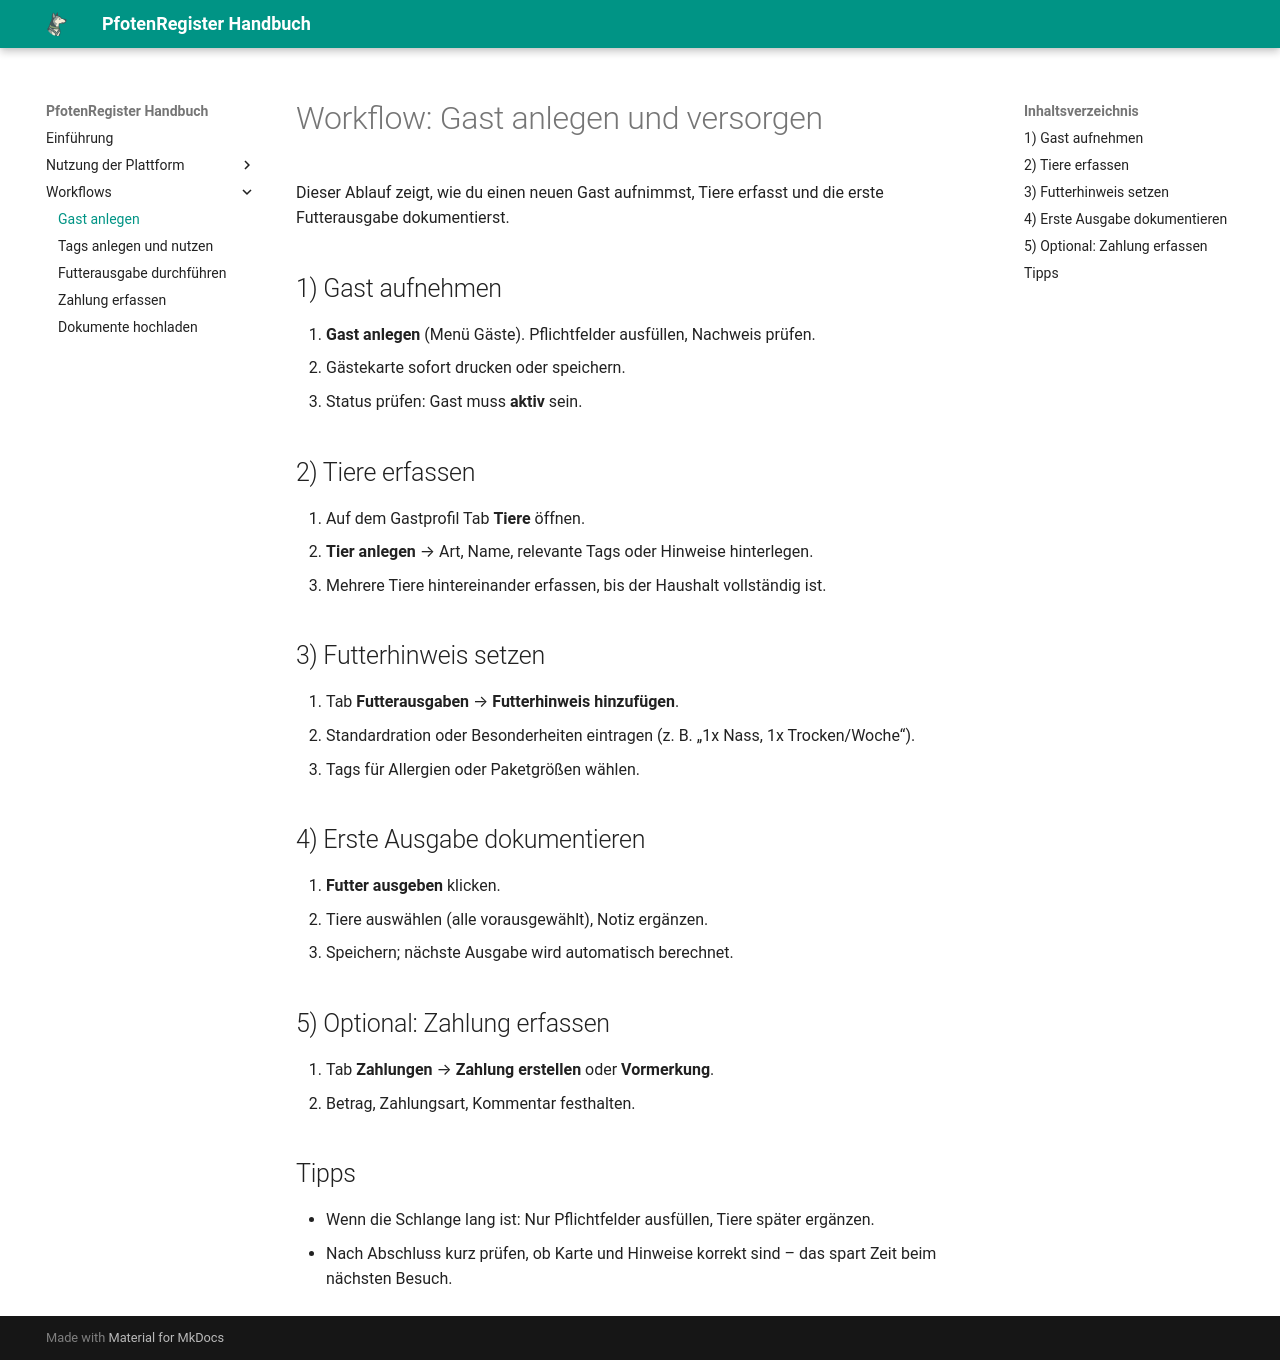

repository: smoky1337/docs-pfotenregister · page: workflows/create-guest/index.html · generator: mkdocs

# Workflow: Gast anlegen und versorgen

Dieser Ablauf zeigt, wie du einen neuen Gast aufnimmst, Tiere erfasst und die erste Futterausgabe dokumentierst.

## 1) Gast aufnehmen
1. **Gast anlegen** (Menü Gäste). Pflichtfelder ausfüllen, Nachweis prüfen.
2. Gästekarte sofort drucken oder speichern.
3. Status prüfen: Gast muss **aktiv** sein.

## 2) Tiere erfassen
1. Auf dem Gastprofil Tab **Tiere** öffnen.
2. **Tier anlegen** → Art, Name, relevante Tags oder Hinweise hinterlegen.
3. Mehrere Tiere hintereinander erfassen, bis der Haushalt vollständig ist.

## 3) Futterhinweis setzen
1. Tab **Futterausgaben** → **Futterhinweis hinzufügen**.
2. Standardration oder Besonderheiten eintragen (z. B. „1x Nass, 1x Trocken/Woche“).
3. Tags für Allergien oder Paketgrößen wählen.

## 4) Erste Ausgabe dokumentieren
1. **Futter ausgeben** klicken.
2. Tiere auswählen (alle vorausgewählt), Notiz ergänzen.
3. Speichern; nächste Ausgabe wird automatisch berechnet.

## 5) Optional: Zahlung erfassen
1. Tab **Zahlungen** → **Zahlung erstellen** oder **Vormerkung**.
2. Betrag, Zahlungsart, Kommentar festhalten.

## Tipps
- Wenn die Schlange lang ist: Nur Pflichtfelder ausfüllen, Tiere später ergänzen.
- Nach Abschluss kurz prüfen, ob Karte und Hinweise korrekt sind – das spart Zeit beim nächsten Besuch.
